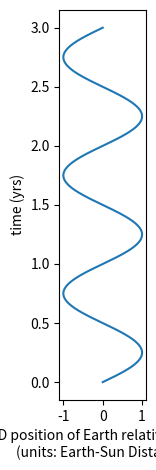

Reproduce this figure in Python.
#!/usr/bin/env python3
# -*- coding: utf-8 -*-

# This sample does not actually report time in terms of ct (light-year)
# Modifications should be made

from matplotlib import pyplot as plt
import numpy as np

t = np.linspace(0,3,1000)
x = np.sin(2*np.pi*t)

fig = plt.figure()
ax = fig.add_subplot(111)
line, = ax.plot(x,t)
ax.set_xlabel('1D position of Earth relative to Sun\n(units: Earth-Sun Distance)')
ax.set_ylabel('time (yrs)')
ax.set_aspect(3)
fig.tight_layout()
fig.show()
